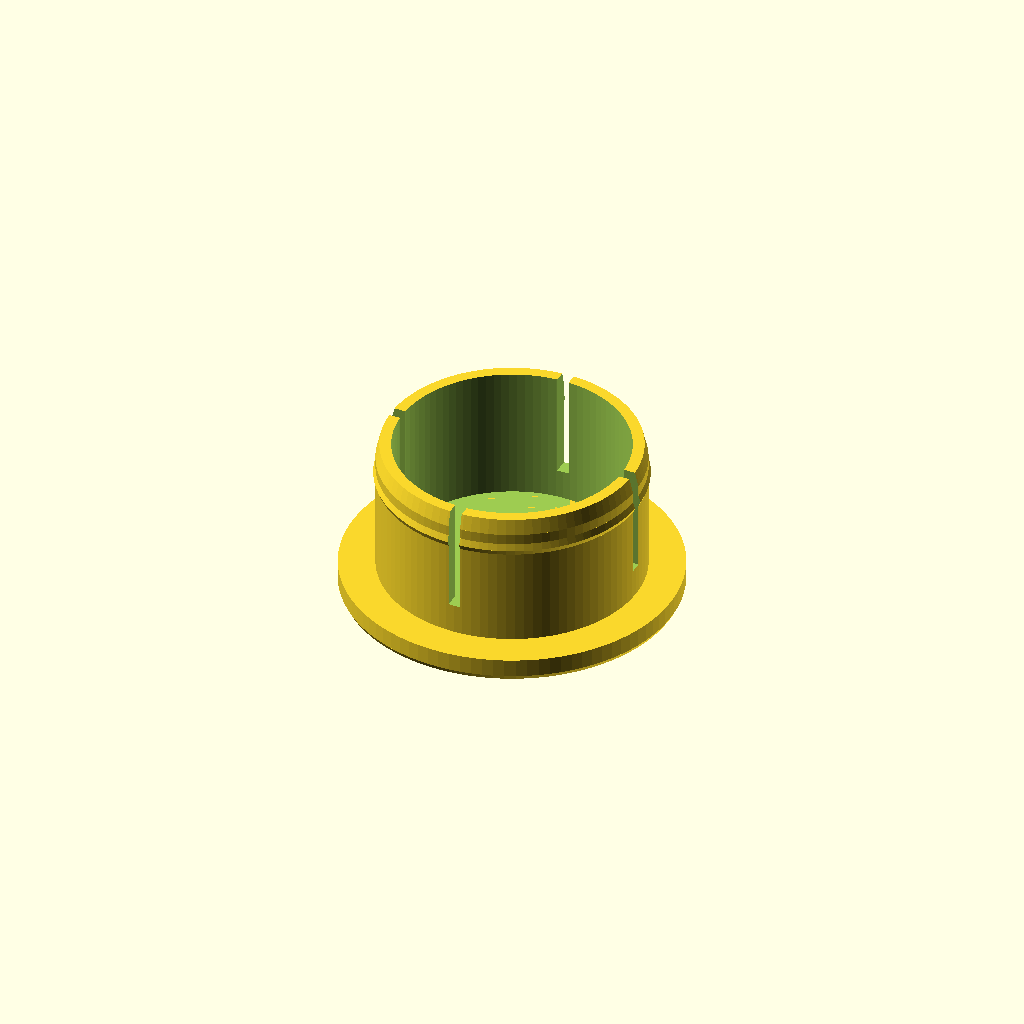
Cell 1: rendered with the file's own defaults.
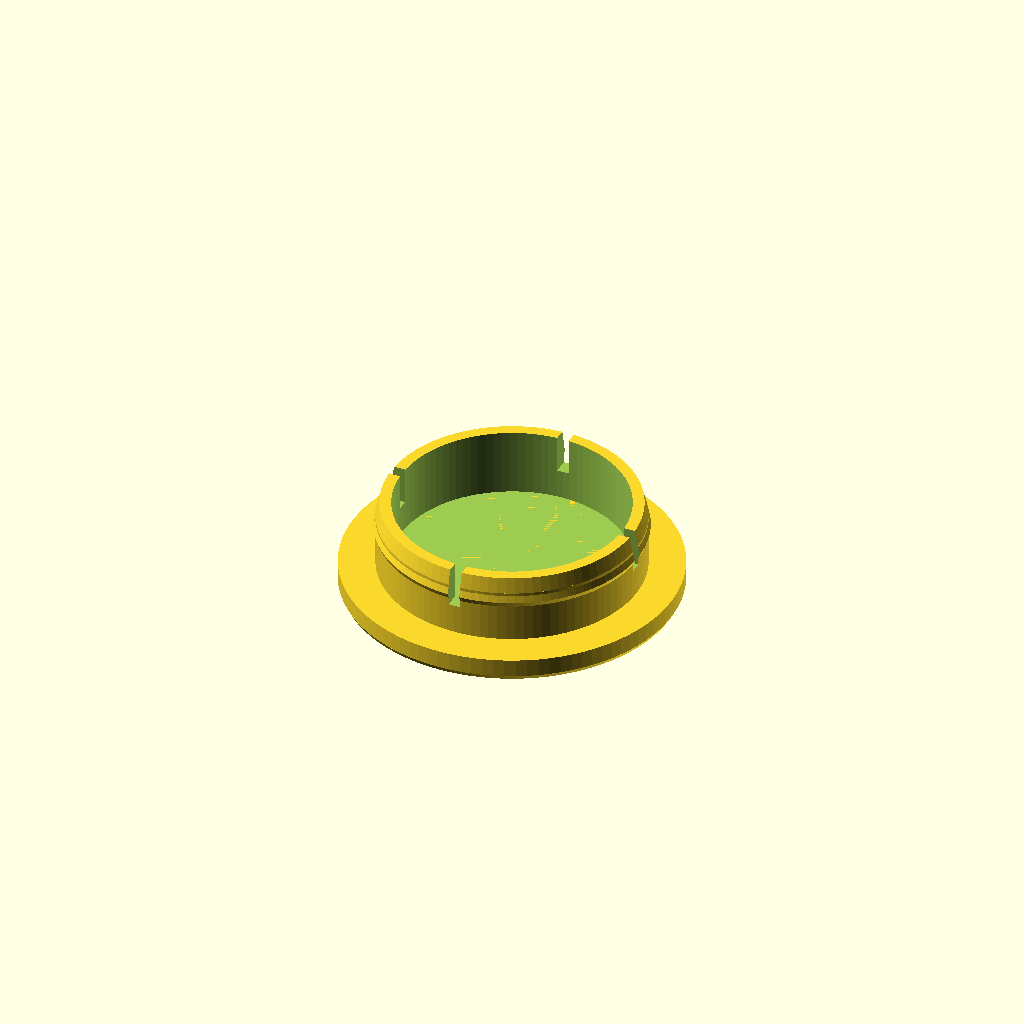
Cell 2 — mode set to "fit_test", the other parameters unchanged.
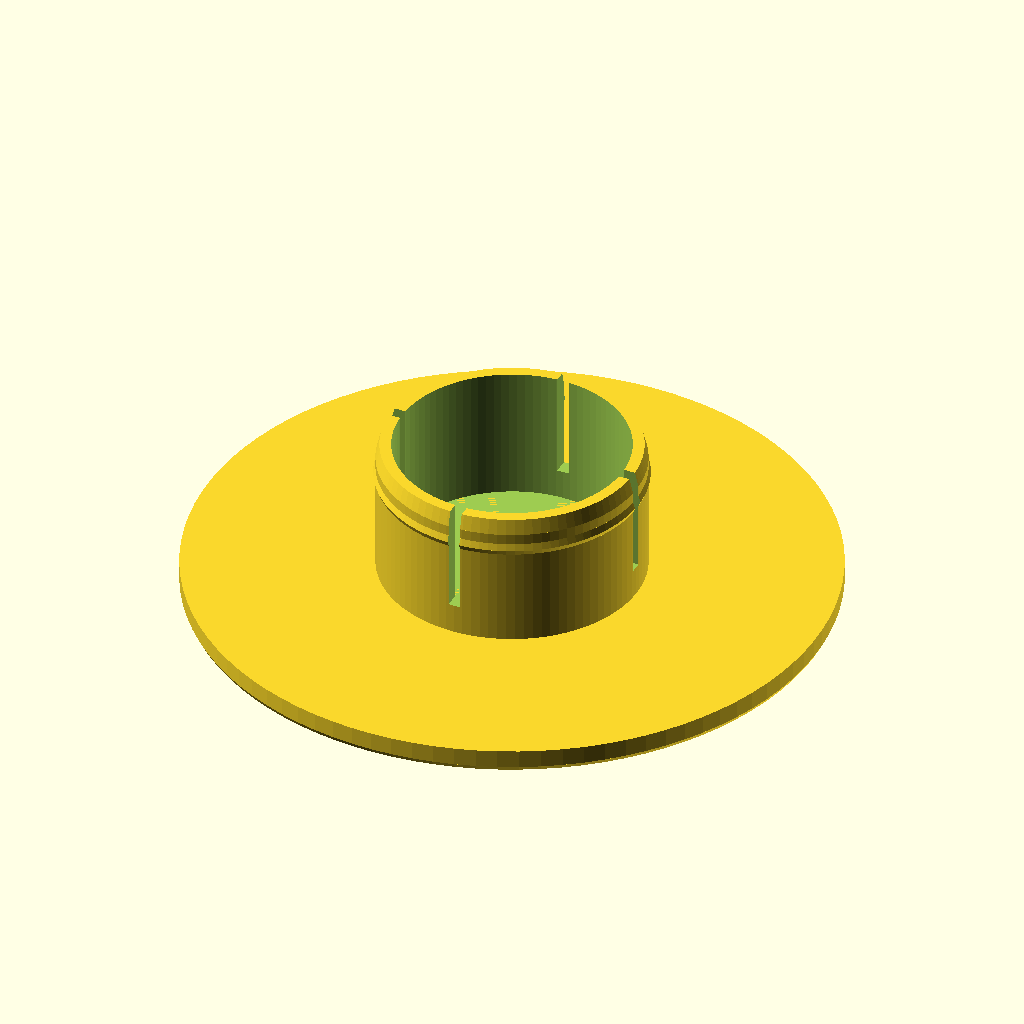
Cell 3 — tube_outer_diameter set to 80, the other parameters unchanged.
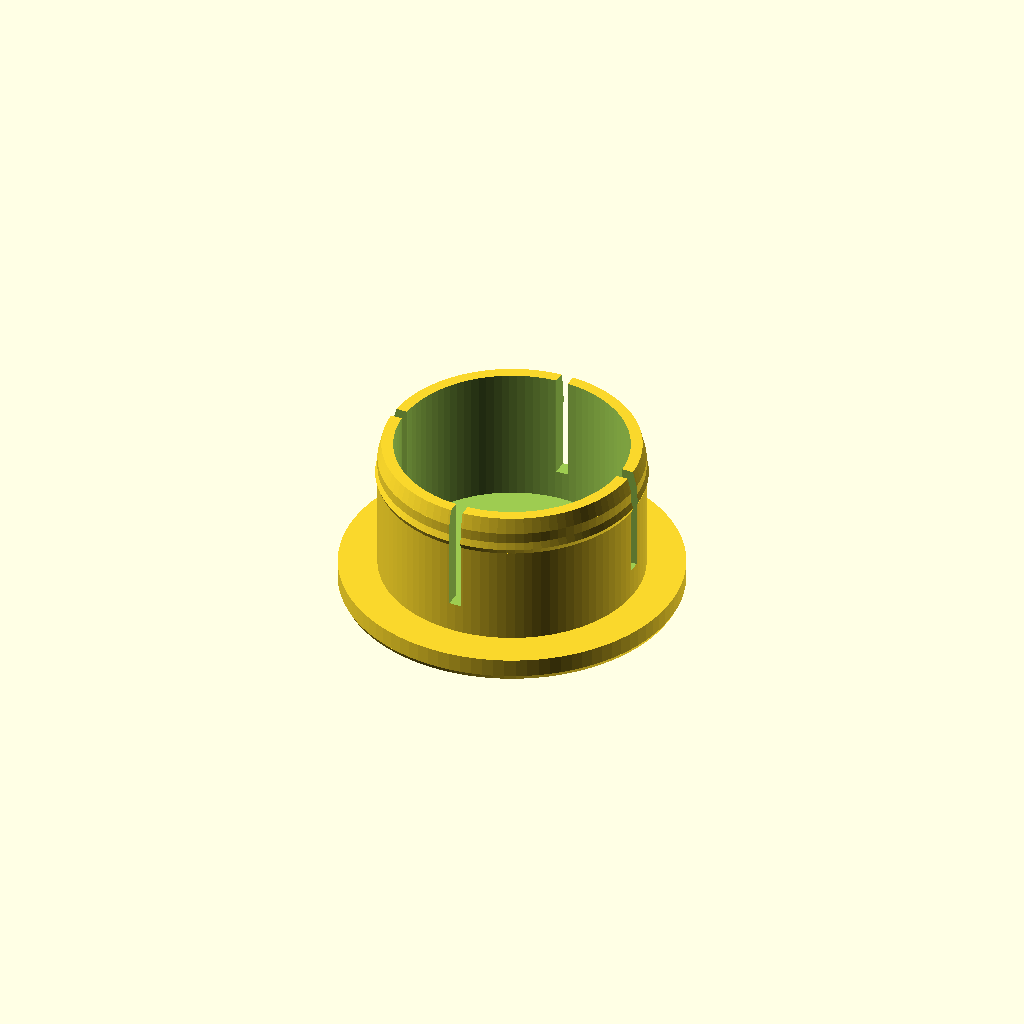
Cell 4: the same model with radial_clearance = 0.5.
All cells are drawn from one camera (rotation 55°, 0°, 25°, orthographic, colour scheme Cornfield), so only the parameter changes between them.
The OpenSCAD source (tube_end_cap.scad):
/*
  Parametric flanged push-in cap for a thin-wall round metal tube.
  Tube inside diameter was confirmed by user as 35.0 mm. Outside diameter
  remains photo-derived and must be confirmed before checking flange overlap.

  Printing: flange flat on build plate, plug facing up, no supports.
  Material: PETG or ASA for outdoors. Not structural or load bearing.
  Available modes: "cap" and "fit_test" (short trial version).
*/

// ---- Measurements (mm) ----------------------------------------------
tube_outer_diameter = 40.0;       // UNVERIFIED photo estimate; sets flange ONLY
tube_inner_diameter = 35.0;       // MEASURED by user on 2026-10-11

// ---- Fit settings (mm) -----------------------------------------------
radial_clearance = 0.25;         // one side: 0.15 tight, 0.25 nominal, 0.4 loose
retention_bump_height = 0.28;    // gentle compression ribs; set 0 for smooth
flange_overhang = 2.0;          // radial overhang beyond OUTSIDE wall
flange_thickness = 3.0;
insertion_depth = 18.0;
plug_wall = 2.0;
entry_chamfer_height = 2.0;
slot_width = 1.6;               // four slots allow flexing of plug fingers
finger_root_height = 4.0;       // unslotted section at flange

// ---- Output ----------------------------------------------------------
mode = "cap"; // [cap,fit_test]
$fn = 96;

// Geometry safeguards
assert(tube_outer_diameter > tube_inner_diameter, "OD must exceed ID");
assert(tube_inner_diameter > 2*plug_wall + 10, "Insufficient inner clearance");
assert(radial_clearance >= 0, "Radial clearance must not be negative");

plug_diameter = tube_inner_diameter - 2*radial_clearance;
flange_diameter = tube_outer_diameter + 2*flange_overhang;
plug_height = mode == "fit_test" ? 9 : insertion_depth;
root_height = min(finger_root_height, plug_height / 2);

module grip_body() {
    // Outer plug has slightly narrower nose for easier insertion.
    union() {
        cylinder(d=plug_diameter, h=max(0.01,plug_height-entry_chamfer_height));
        translate([0,0,plug_height-entry_chamfer_height])
            cylinder(d1=plug_diameter, d2=plug_diameter-1.0,
                     h=entry_chamfer_height);
        // Compressible, narrow raised band near the nose; no dependence on
        // the tube's side apertures being a particular distance from its end.
        if (retention_bump_height > 0)
            translate([0,0,max(root_height+1,plug_height-entry_chamfer_height-3)])
                cylinder(d1=plug_diameter, d2=plug_diameter+2*retention_bump_height,
                         h=0.7);
        if (retention_bump_height > 0)
            translate([0,0,max(root_height+1,plug_height-entry_chamfer_height-3)+0.7])
                cylinder(d1=plug_diameter+2*retention_bump_height,
                         d2=plug_diameter, h=0.9);
    }
}

module cap() {
    difference() {
        union() {
            // Closed face. Small chamfer on face rim to reduce sharp edges.
            cylinder(d1=flange_diameter-0.6, d2=flange_diameter,
                     h=0.6);
            translate([0,0,0.6])
                cylinder(d=flange_diameter,h=flange_thickness-0.6);
            translate([0,0,flange_thickness]) grip_body();
        }

        // Hollow sleeve, starts over the solid end plate (no hole through face).
        translate([0,0,flange_thickness])
            cylinder(d=plug_diameter-2*plug_wall,h=plug_height+0.2);

        // Axial compliant slits: don't penetrate the solid flange or plug root.
        for (angle=[0,90,180,270])
            rotate([0,0,angle])
                translate([-slot_width/2,-(flange_diameter+2)/2,
                           flange_thickness+root_height])
                    cube([slot_width,(flange_diameter+2)/2,plug_height-root_height+0.2]);
    }
}

cap();
Parameter table extracted from the source (name, type, default, range or options):
tube_outer_diameter: number, default 40
tube_inner_diameter: number, default 35
radial_clearance: number, default 0.25
retention_bump_height: number, default 0.28
flange_overhang: number, default 2
flange_thickness: number, default 3
insertion_depth: number, default 18
plug_wall: number, default 2
entry_chamfer_height: number, default 2
slot_width: number, default 1.6
finger_root_height: number, default 4
mode: string, default "cap", options "cap", "fit_test"
